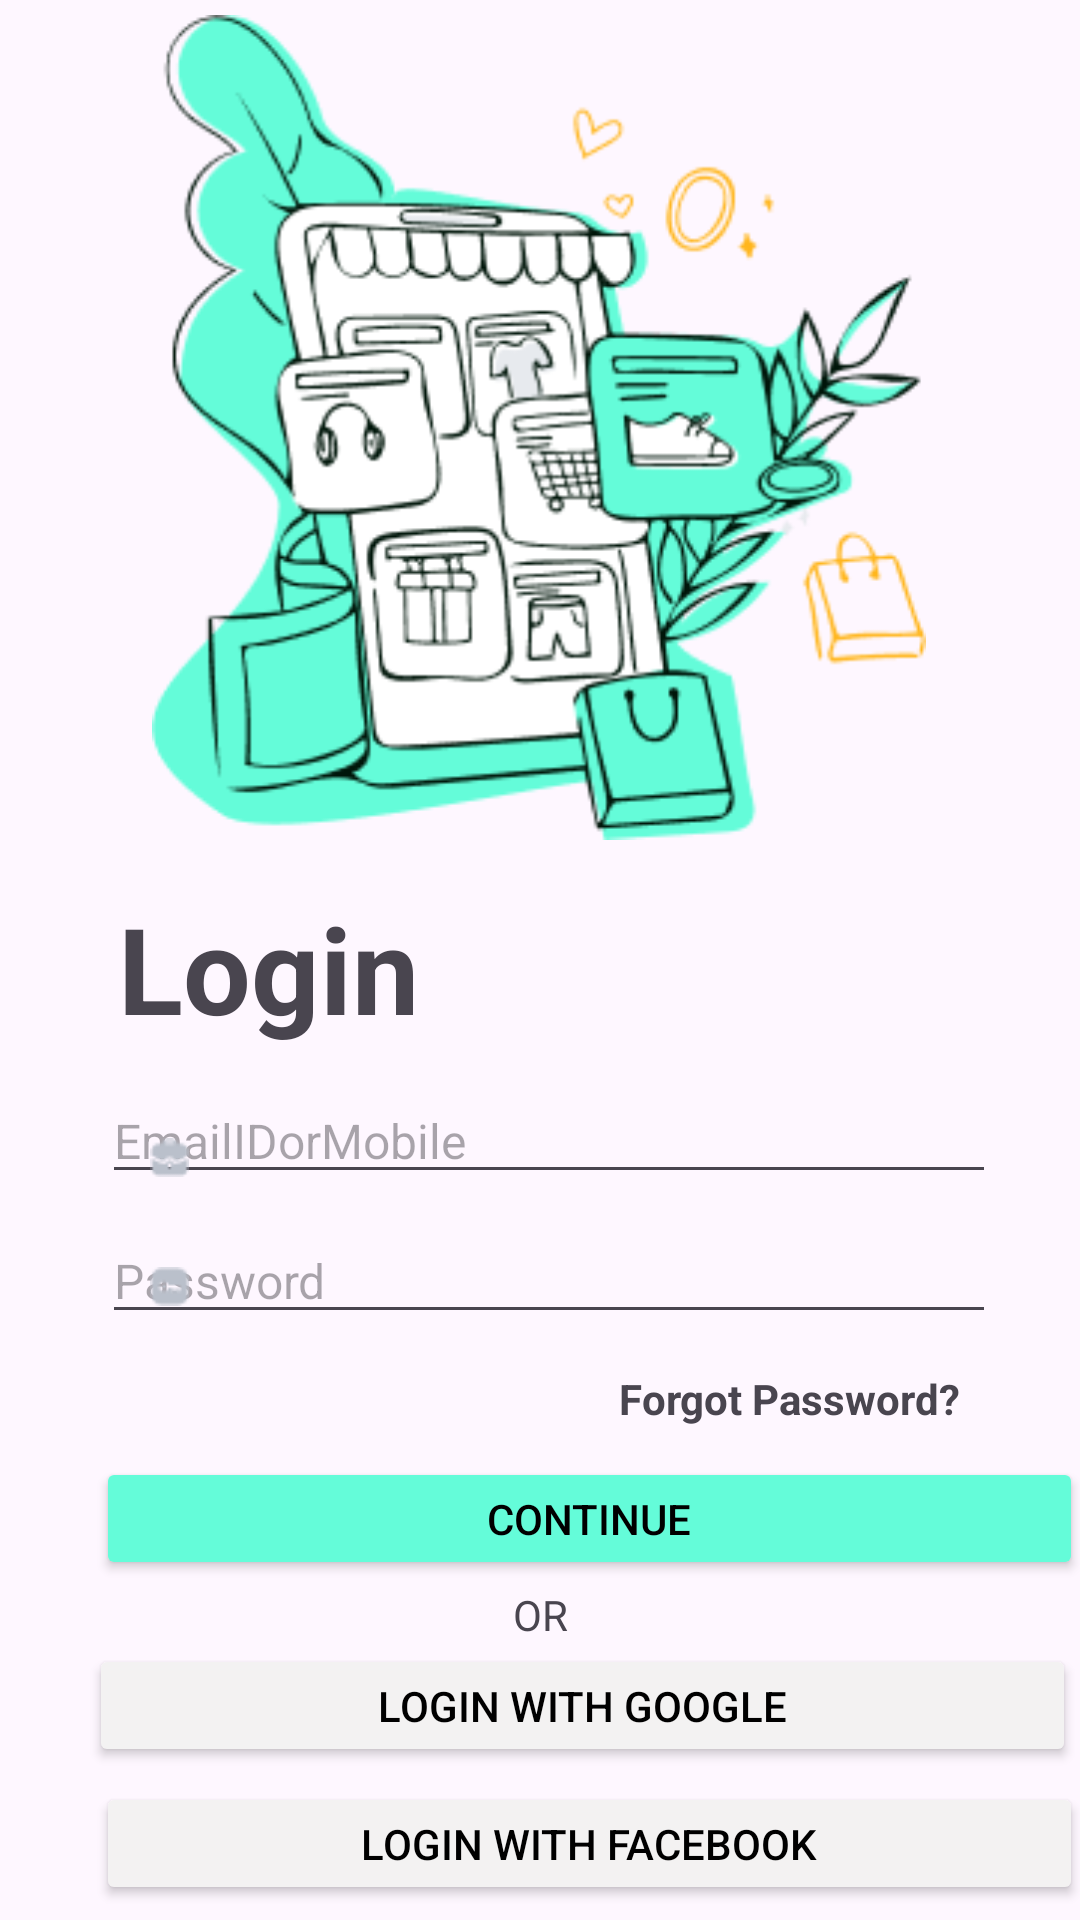

Android layout source for this screen:
<!-- AndroidManifest.xml: application theme Theme.Restaurant_Xml -->
<!-- res/layout/login.xml -->
<?xml version="1.0" encoding="utf-8"?>
<androidx.constraintlayout.widget.ConstraintLayout xmlns:android="http://schemas.android.com/apk/res/android"
    xmlns:app="http://schemas.android.com/apk/res-auto"
    xmlns:tools="http://schemas.android.com/tools"
    android:layout_width="match_parent"
    android:layout_height="match_parent">

    <ImageView
        android:id="@+id/imageView"
        android:layout_width="258dp"
        android:layout_height="275dp"
        android:layout_marginTop="5dp"
        android:src="@drawable/group1"
        app:layout_constraintEnd_toEndOf="parent"
        app:layout_constraintHorizontal_bias="0.496"
        app:layout_constraintStart_toStartOf="parent"
        app:layout_constraintTop_toTopOf="parent" />

    <TextView
        android:id="@+id/logintext"
        android:layout_width="wrap_content"
        android:layout_height="wrap_content"
        android:layout_marginTop="16dp"
        android:text="Login"
        android:textSize="40dp"
        android:textStyle="bold"
        app:layout_constraintEnd_toEndOf="parent"
        app:layout_constraintHorizontal_bias="0.151"
        app:layout_constraintStart_toStartOf="parent"
        app:layout_constraintTop_toBottomOf="@+id/imageView" />

    <EditText
        android:id="@+id/emailText"
        android:layout_width="298dp"
        android:layout_height="wrap_content"
        android:layout_marginStart="20dp"
        android:layout_marginTop="10dp"
        android:layout_marginEnd="28dp"
        android:ems="10"
        android:hint="EmailIDorMobile"
        android:inputType="text|textWebEmailAddress"
        android:textSize="16sp"
        app:layout_constraintEnd_toEndOf="parent"
        app:layout_constraintHorizontal_bias="1.0"
        app:layout_constraintStart_toEndOf="@+id/emailIcon"
        app:layout_constraintTop_toBottomOf="@+id/logintext" />

    <ImageView
        android:id="@+id/emailIcon"
        android:layout_width="13dp"
        android:layout_height="13dp"
        android:layout_marginStart="50dp"
        android:layout_marginTop="30dp"
        android:src="@drawable/work"
        app:layout_constraintStart_toStartOf="parent"
        app:layout_constraintTop_toBottomOf="@+id/logintext" />

    <EditText
        android:id="@+id/passwordText"
        android:layout_width="298dp"
        android:layout_height="wrap_content"
        android:layout_marginStart="20dp"
        android:layout_marginTop="8dp"
        android:layout_marginEnd="28dp"
        android:ems="10"
        android:hint="Password"
        android:inputType="textPassword"
        android:textSize="16sp"
        app:layout_constraintEnd_toEndOf="parent"
        app:layout_constraintHorizontal_bias="1.0"
        app:layout_constraintStart_toEndOf="@+id/passwordIcon"
        app:layout_constraintTop_toBottomOf="@+id/emailText" />

    <ImageView
        android:id="@+id/passwordIcon"
        android:layout_width="13dp"
        android:layout_height="13dp"
        android:layout_marginTop="30dp"
        android:src="@drawable/password"
        app:layout_constraintStart_toStartOf="@id/emailIcon"
        app:layout_constraintTop_toBottomOf="@+id/emailIcon" />

    <TextView
        android:id="@+id/textView4"
        android:layout_width="wrap_content"
        android:layout_height="wrap_content"
        android:layout_marginTop="12dp"
        android:layout_marginEnd="40dp"
        android:text="Forgot Password?"
        android:textStyle="bold"
        app:layout_constraintEnd_toEndOf="parent"
        app:layout_constraintTop_toBottomOf="@+id/passwordText" />

    <Button
        android:id="@+id/button"
        android:layout_width="329dp"
        android:layout_height="41dp"
        android:layout_marginStart="60dp"
        android:layout_marginTop="10dp"
        android:layout_marginEnd="60dp"
        android:layout_marginBottom="5dp"
        android:backgroundTint="#64FCD9"
        android:text="Continue"
        android:textColor="@color/black"
        app:layout_constraintBottom_toBottomOf="parent"
        app:layout_constraintEnd_toEndOf="parent"
        app:layout_constraintHorizontal_bias="0.315"
        app:layout_constraintStart_toStartOf="parent"
        app:layout_constraintTop_toBottomOf="@+id/textView4"
        app:layout_constraintVertical_bias="0.0" />

    <TextView
        android:id="@+id/ortext"
        android:layout_width="wrap_content"
        android:layout_height="wrap_content"
        android:layout_marginTop="2dp"
        android:text="OR"
        app:layout_constraintEnd_toEndOf="parent"
        app:layout_constraintStart_toStartOf="parent"
        app:layout_constraintTop_toBottomOf="@+id/button" />

    <Button
        android:id="@+id/Logingoogle"
        android:layout_width="329dp"
        android:layout_height="41dp"
        android:layout_marginStart="60dp"
        android:layout_marginEnd="60dp"
        android:layout_marginBottom="50dp"
        android:backgroundTint="#F3F2F2"
        android:text="Login with Google"
        android:textColor="@color/black"
        app:layout_constraintBottom_toBottomOf="parent"
        app:layout_constraintEnd_toEndOf="parent"
        app:layout_constraintHorizontal_bias="0.342"
        app:layout_constraintStart_toStartOf="parent"
        app:layout_constraintTop_toBottomOf="@+id/ortext"
        app:layout_constraintVertical_bias="0.342" />

    <Button
        android:id="@+id/Loginwithfacebook"
        android:layout_width="329dp"
        android:layout_height="41dp"
        android:layout_marginStart="60dp"
        android:layout_marginTop="5dp"
        android:layout_marginEnd="60dp"
        android:layout_marginBottom="10dp"
        android:backgroundTint="#F3F2F2"
        android:text="Login with Facebook"
        android:textColor="@color/black"
        app:layout_constraintBottom_toBottomOf="parent"
        app:layout_constraintEnd_toEndOf="parent"
        app:layout_constraintHorizontal_bias="0.315"
        app:layout_constraintStart_toStartOf="parent"
        app:layout_constraintTop_toBottomOf="@+id/Logingoogle"
        app:layout_constraintVertical_bias="0.0" />

    <ImageView
        android:id="@+id/googleIcon"
        android:layout_width="21dp"
        android:layout_height="21dp"
        android:layout_marginStart="60dp"
        android:src="@drawable/google"
        app:layout_constraintBottom_toBottomOf="@+id/Logingoogle"
        app:layout_constraintStart_toStartOf="parent"
        app:layout_constraintTop_toTopOf="@+id/Logingoogle" />

    <ImageView
        android:id="@+id/facebookIcon"
        android:layout_width="21dp"
        android:layout_height="21dp"
        android:layout_marginStart="60dp"
        android:src="@drawable/facebook"
        app:layout_constraintBottom_toBottomOf="@+id/Loginwithfacebook"
        app:layout_constraintStart_toStartOf="parent"
        app:layout_constraintTop_toTopOf="@+id/Loginwithfacebook" />

</androidx.constraintlayout.widget.ConstraintLayout>
<!-- resources referenced by this layout -->
<resources>
  <!-- drawable facebook: png bitmap (drawable, 470 bytes) -->
  <!-- drawable google: png bitmap (drawable, 767 bytes) -->
  <!-- drawable group1: png bitmap (drawable, 35793 bytes) -->
  <!-- drawable password: png bitmap (drawable, 419 bytes) -->
  <!-- drawable work: png bitmap (drawable, 470 bytes) -->
  <style name="Theme.Restaurant_Xml" parent="Base.Theme.Restaurant_Xml" />
  <style name="Base.Theme.Restaurant_Xml" parent="Theme.Material3.DayNight.NoActionBar">
          
          
      </style>
  <!-- not gathered from this repository: default colours our renderer supplied (Android Studio template values) -->
  <color name="black">#FF000000</color>
</resources>
